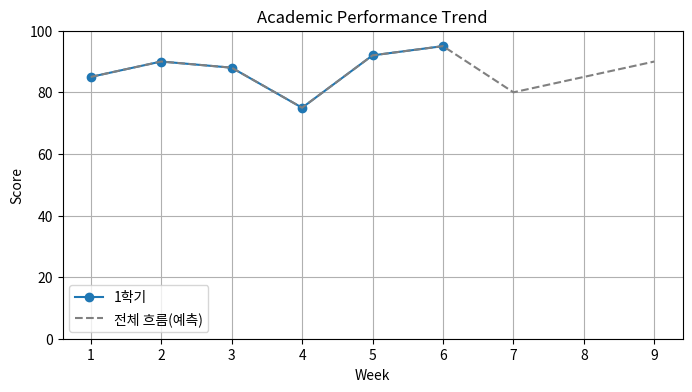

Write the Python code that produced this figure.
# 02_lists.py
import matplotlib.pyplot as plt

# 2. 리스트의 도입
grades_sem1 = [85, 90, 88, 75, 92]

# 5. 인덱싱
print(f"첫 시험 점수: {grades_sem1[0]}")
print(f"마지막 시험 점수: {grades_sem1[-1]}")

# 11. 데이터 추가 (보너스 시험)
grades_sem1.append(95)
print(f"업데이트된 성적: {grades_sem1}")

# 15. range() 함수 활용
# 성적 개수만큼 주차(Week) 자동 생성
weeks = list(range(1, len(grades_sem1) + 1))
print(f"시험 주차: {weeks}")

# 13. 리스트 시각화
plt.figure(figsize=(8, 4))
plt.plot(weeks, grades_sem1, marker='o', label='1학기')

# 17. 리스트 병합 (시뮬레이션)
grades_sem2 = [80, 85, 90]
all_grades = grades_sem1 + grades_sem2
all_weeks = list(range(1, len(all_grades) + 1))

plt.plot(all_weeks, all_grades, linestyle='--', color='gray', label='전체 흐름(예측)')

plt.title("Academic Performance Trend")
plt.xlabel("Week")
plt.ylabel("Score")
plt.legend()
plt.grid(True)
plt.ylim(0, 100)
plt.show()
